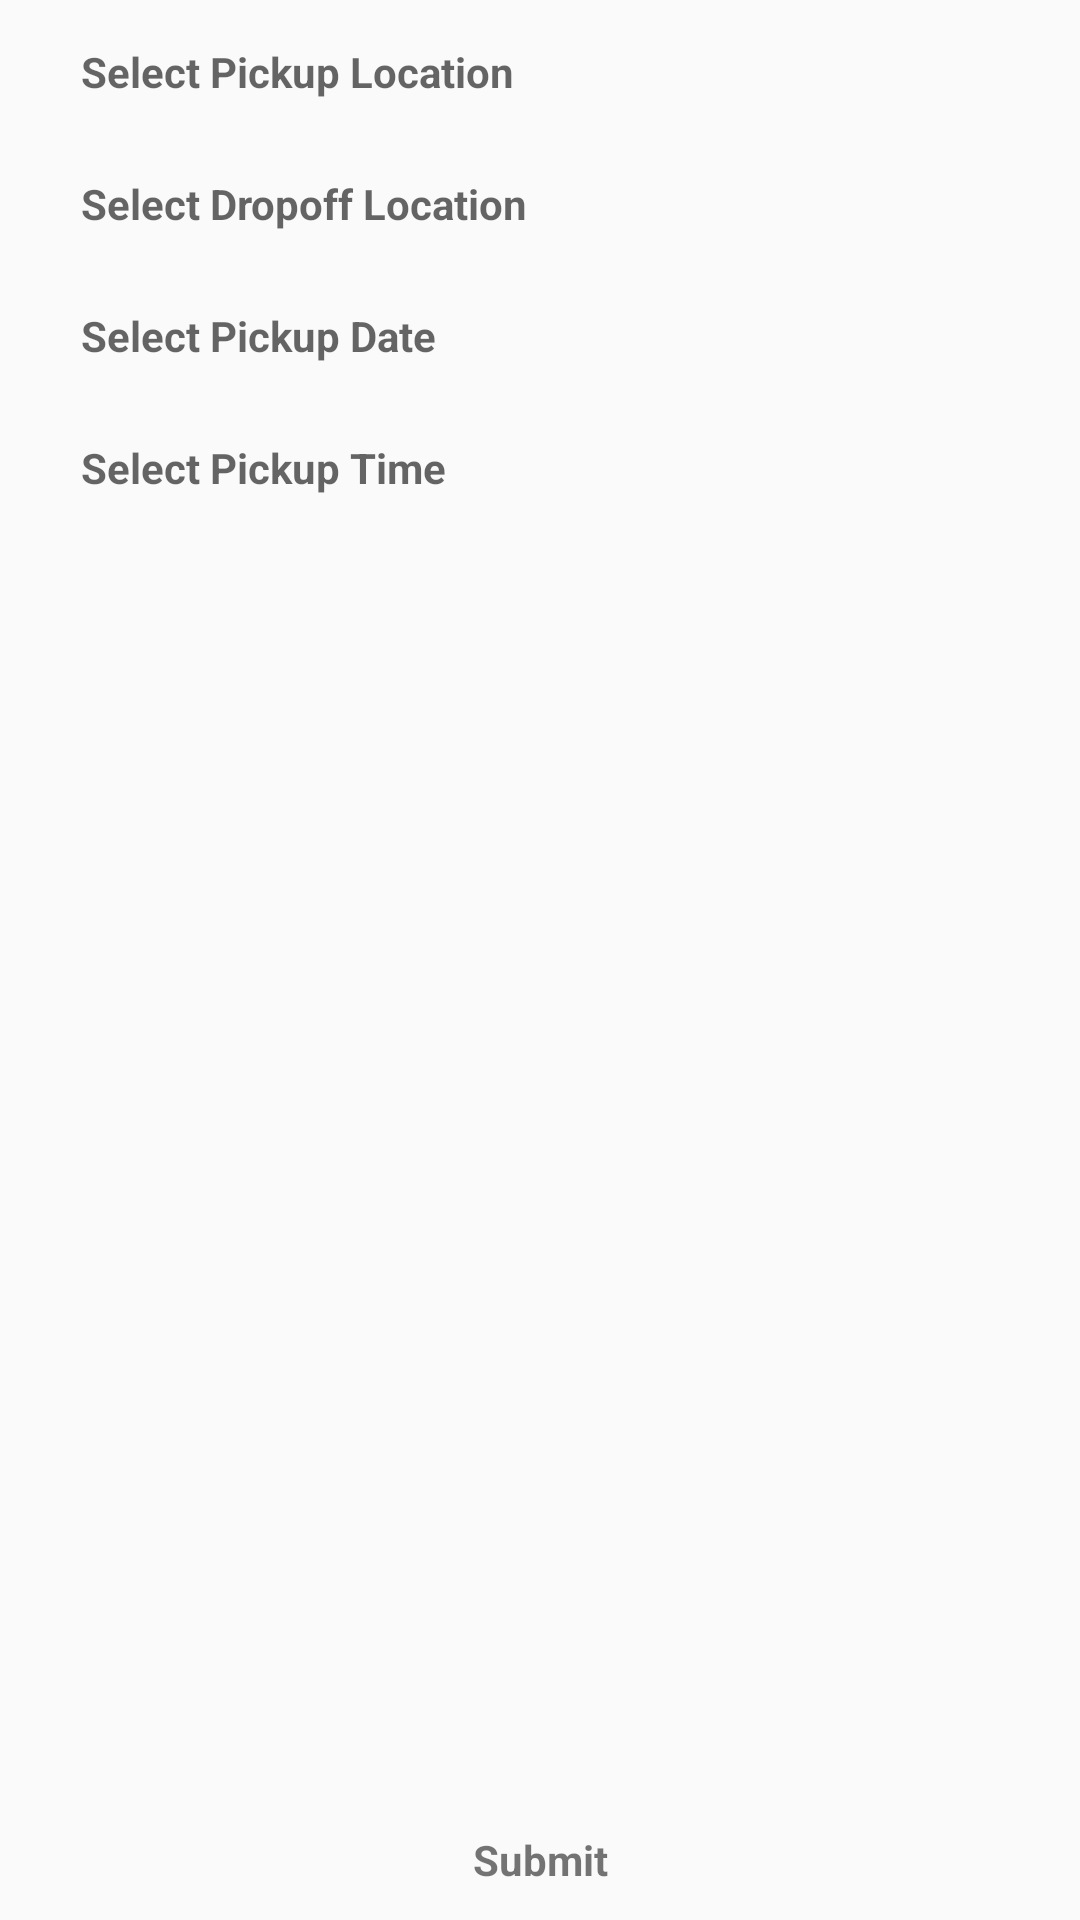

Layout XML and referenced resources for this Android screen:
<!-- AndroidManifest.xml: application theme AppTheme -->
<!-- res/layout/activity_main.xml -->
<?xml version="1.0" encoding="utf-8"?>
<RelativeLayout
    xmlns:android="http://schemas.android.com/apk/res/android"
    xmlns:app="http://schemas.android.com/apk/res-auto"
    xmlns:tools="http://schemas.android.com/tools"
    android:layout_width="match_parent"
    android:layout_height="match_parent"
    tools:context="limo.mylimo.OrderBooking">


    



    <RelativeLayout
        android:id="@+id/rl_sp_car_type"
        android:layout_width="match_parent"
        android:layout_height="40dp"
        android:layout_marginTop="4dp"
        android:visibility="gone">

        <ImageView
            android:id="@+id/im_car_type"
            android:layout_width="15dp"
            android:layout_height="match_parent"
        />

        <Spinner
            android:id="@+id/sp_car_car_type"
            android:layout_width="match_parent"
            android:layout_height="40dp"
            android:visibility="gone"
            android:layout_toRightOf="@+id/im_car_type"/>

    </RelativeLayout>


    <RelativeLayout
        android:id="@+id/rl_tv_pickuplocation"
        android:layout_width="match_parent"
        android:layout_height="40dp"
        android:layout_below="@+id/rl_sp_car_type"
        android:layout_marginTop="4dp"
        >

        <ImageView
            android:id="@+id/im_pickup"
            android:layout_width="15dp"
            android:layout_height="match_parent"

            android:layout_marginLeft="6dp"/>

        <TextView
            android:id="@+id/tv_pickuplocation"
            android:layout_width="match_parent"
            android:layout_height="match_parent"
            android:hint="Select Pickup Location"
            android:textColor="@color/colorBlack"
            android:textStyle="bold"
            android:gravity="left|center"
            android:paddingLeft="6dp"

            android:layout_toRightOf="@+id/im_pickup"/>


    </RelativeLayout>

    <RelativeLayout
        android:id="@+id/rl_tv_dropofflocation"
        android:layout_width="match_parent"
        android:layout_height="40dp"
        android:layout_below="@+id/rl_tv_pickuplocation"
        android:layout_marginTop="4dp"
        >

        <ImageView
            android:id="@+id/im_dropoff"
            android:layout_width="15dp"
            android:layout_height="match_parent"

            android:layout_marginLeft="6dp"/>

        <TextView
            android:id="@+id/tv_dropoff"
            android:layout_width="match_parent"
            android:layout_height="match_parent"
            android:textColor="@color/colorBlack"
            android:textStyle="bold"
            android:hint="Select Dropoff Location"
            android:gravity="left|center"
            android:paddingLeft="6dp"
            android:layout_toRightOf="@+id/im_dropoff"
        />


    </RelativeLayout>

    <RelativeLayout
        android:id="@+id/rl_tv_pickupdate"
        android:layout_width="match_parent"
        android:layout_height="40dp"
        android:layout_below="@+id/rl_tv_dropofflocation"
        android:layout_marginTop="4dp"
        >

        <ImageView
            android:id="@+id/im_date"
            android:layout_width="15dp"
            android:layout_height="match_parent"

            android:layout_marginLeft="6dp"/>

        <TextView
            android:id="@+id/tv_pickupdate"
            android:layout_width="match_parent"
            android:layout_height="match_parent"
            android:hint="Select Pickup Date"
            android:textColor="@color/colorBlack"
            android:textStyle="bold"
            android:gravity="left|center"
            android:paddingLeft="6dp"

            android:layout_toRightOf="@+id/im_date"/>


    </RelativeLayout>

    <RelativeLayout
        android:id="@+id/rl_tv_pickuptime"
        android:layout_width="match_parent"
        android:layout_height="40dp"
        android:layout_below="@+id/rl_tv_pickupdate"
        android:layout_marginTop="4dp"
        >

        <ImageView
            android:id="@+id/im_time"
            android:layout_width="15dp"
            android:layout_height="match_parent"

            android:layout_marginLeft="6dp"/>

        <TextView
            android:id="@+id/tv_pickuptime"
            android:layout_width="match_parent"
            android:layout_height="match_parent"
            android:hint="Select Pickup Time"
            android:gravity="left|center"
            android:textColor="@color/colorBlack"
            android:textStyle="bold"
            android:paddingLeft="6dp"
            android:layout_toRightOf="@+id/im_time"/>


    </RelativeLayout>


    <RelativeLayout
        android:id="@+id/rl_tv_submit"
        android:layout_width="match_parent"
        android:layout_height="40dp"
        android:layout_alignParentBottom="true">

        <TextView
            android:layout_width="match_parent"
            android:gravity="center"
            android:layout_height="match_parent"
            android:layout_centerInParent="true"
            android:text="Submit"
            android:textStyle="bold" />

    </RelativeLayout>

    <ProgressBar
        android:id="@+id/progress_bar"
        android:layout_width="wrap_content"
        android:layout_height="wrap_content"
        android:layout_centerInParent="true"
        android:indeterminateDrawable="@drawable/progress_bar"
        android:visibility="gone"/>


</RelativeLayout>
<!-- resources referenced by this layout -->
<resources>
  <color name="colorBlack">#000</color>
  <!-- drawable progress_bar (drawable) -->
  <?xml version="1.0" encoding="utf-8"?>
  <rotate xmlns:android="http://schemas.android.com/apk/res/android"
      android:fromDegrees="0"
      android:pivotX="50%"
      android:pivotY="50%"
      android:duration="1"
      android:toDegrees="360" >
  
      <shape
          android:innerRadiusRatio="3"
          android:shape="ring"
          android:thicknessRatio="8"
          android:useLevel="false" >
          <size
              android:height="58dip"
              android:width="58dip" />
  
          <gradient
              android:centerColor="@color/colorBlack"
              android:centerY="0.50"
              android:endColor="@color/colorWhite"
              android:startColor="@color/buttonColor"
              android:type="sweep"
              android:useLevel="false" />
      </shape>
  
  </rotate>
  <style name="AppTheme" parent="Theme.AppCompat.Light.DarkActionBar">
          
          <item name="colorPrimary">@color/colorPrimary</item>
          <item name="colorPrimaryDark">@color/colorPrimaryDark</item>
          <item name="colorAccent">@color/colorAccent</item>
      </style>
  <color name="colorWhite">#ffff</color>
  <color name="buttonColor">#83d5f6</color>
  <color name="colorPrimary">#3F51B5</color>
  <color name="colorPrimaryDark">#303F9F</color>
  <color name="colorAccent">#FF4081</color>
</resources>
